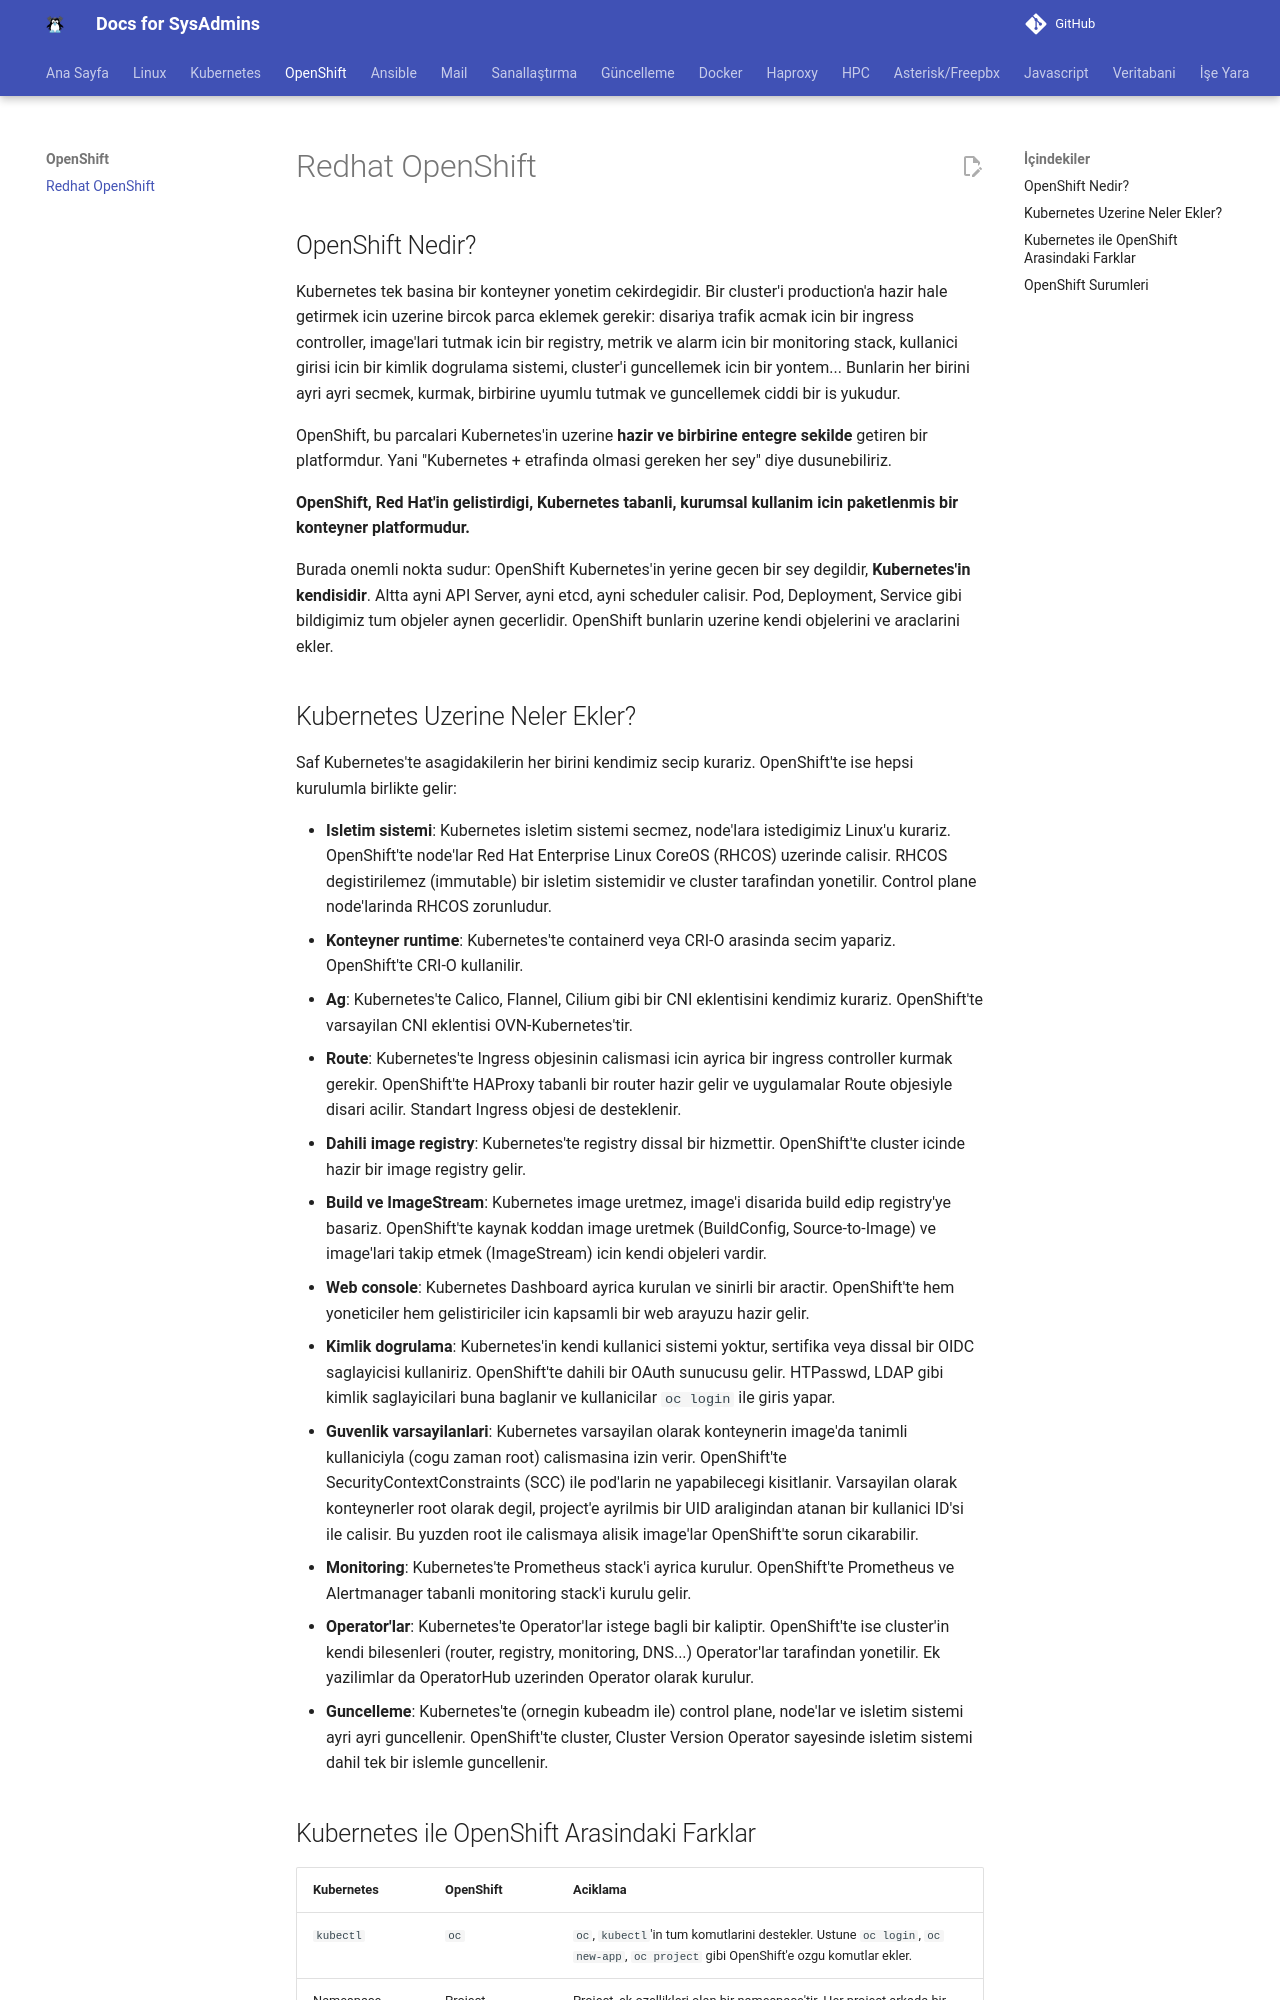

repository: berkbal/docs · page: openshift/openshift/index.html · generator: mkdocs

# Redhat OpenShift

## OpenShift Nedir?

Kubernetes tek basina bir konteyner yonetim cekirdegidir. Bir cluster'i production'a hazir hale getirmek icin uzerine bircok parca eklemek gerekir: disariya trafik acmak icin bir ingress controller, image'lari tutmak icin bir registry, metrik ve alarm icin bir monitoring stack, kullanici girisi icin bir kimlik dogrulama sistemi, cluster'i guncellemek icin bir yontem... Bunlarin her birini ayri ayri secmek, kurmak, birbirine uyumlu tutmak ve guncellemek ciddi bir is yukudur.

OpenShift, bu parcalari Kubernetes'in uzerine **hazir ve birbirine entegre sekilde** getiren bir platformdur. Yani "Kubernetes + etrafinda olmasi gereken her sey" diye dusunebiliriz.

**OpenShift, Red Hat'in gelistirdigi, Kubernetes tabanli, kurumsal kullanim icin paketlenmis bir konteyner platformudur.**

Burada onemli nokta sudur: OpenShift Kubernetes'in yerine gecen bir sey degildir, **Kubernetes'in kendisidir**. Altta ayni API Server, ayni etcd, ayni scheduler calisir. Pod, Deployment, Service gibi bildigimiz tum objeler aynen gecerlidir. OpenShift bunlarin uzerine kendi objelerini ve araclarini ekler.
